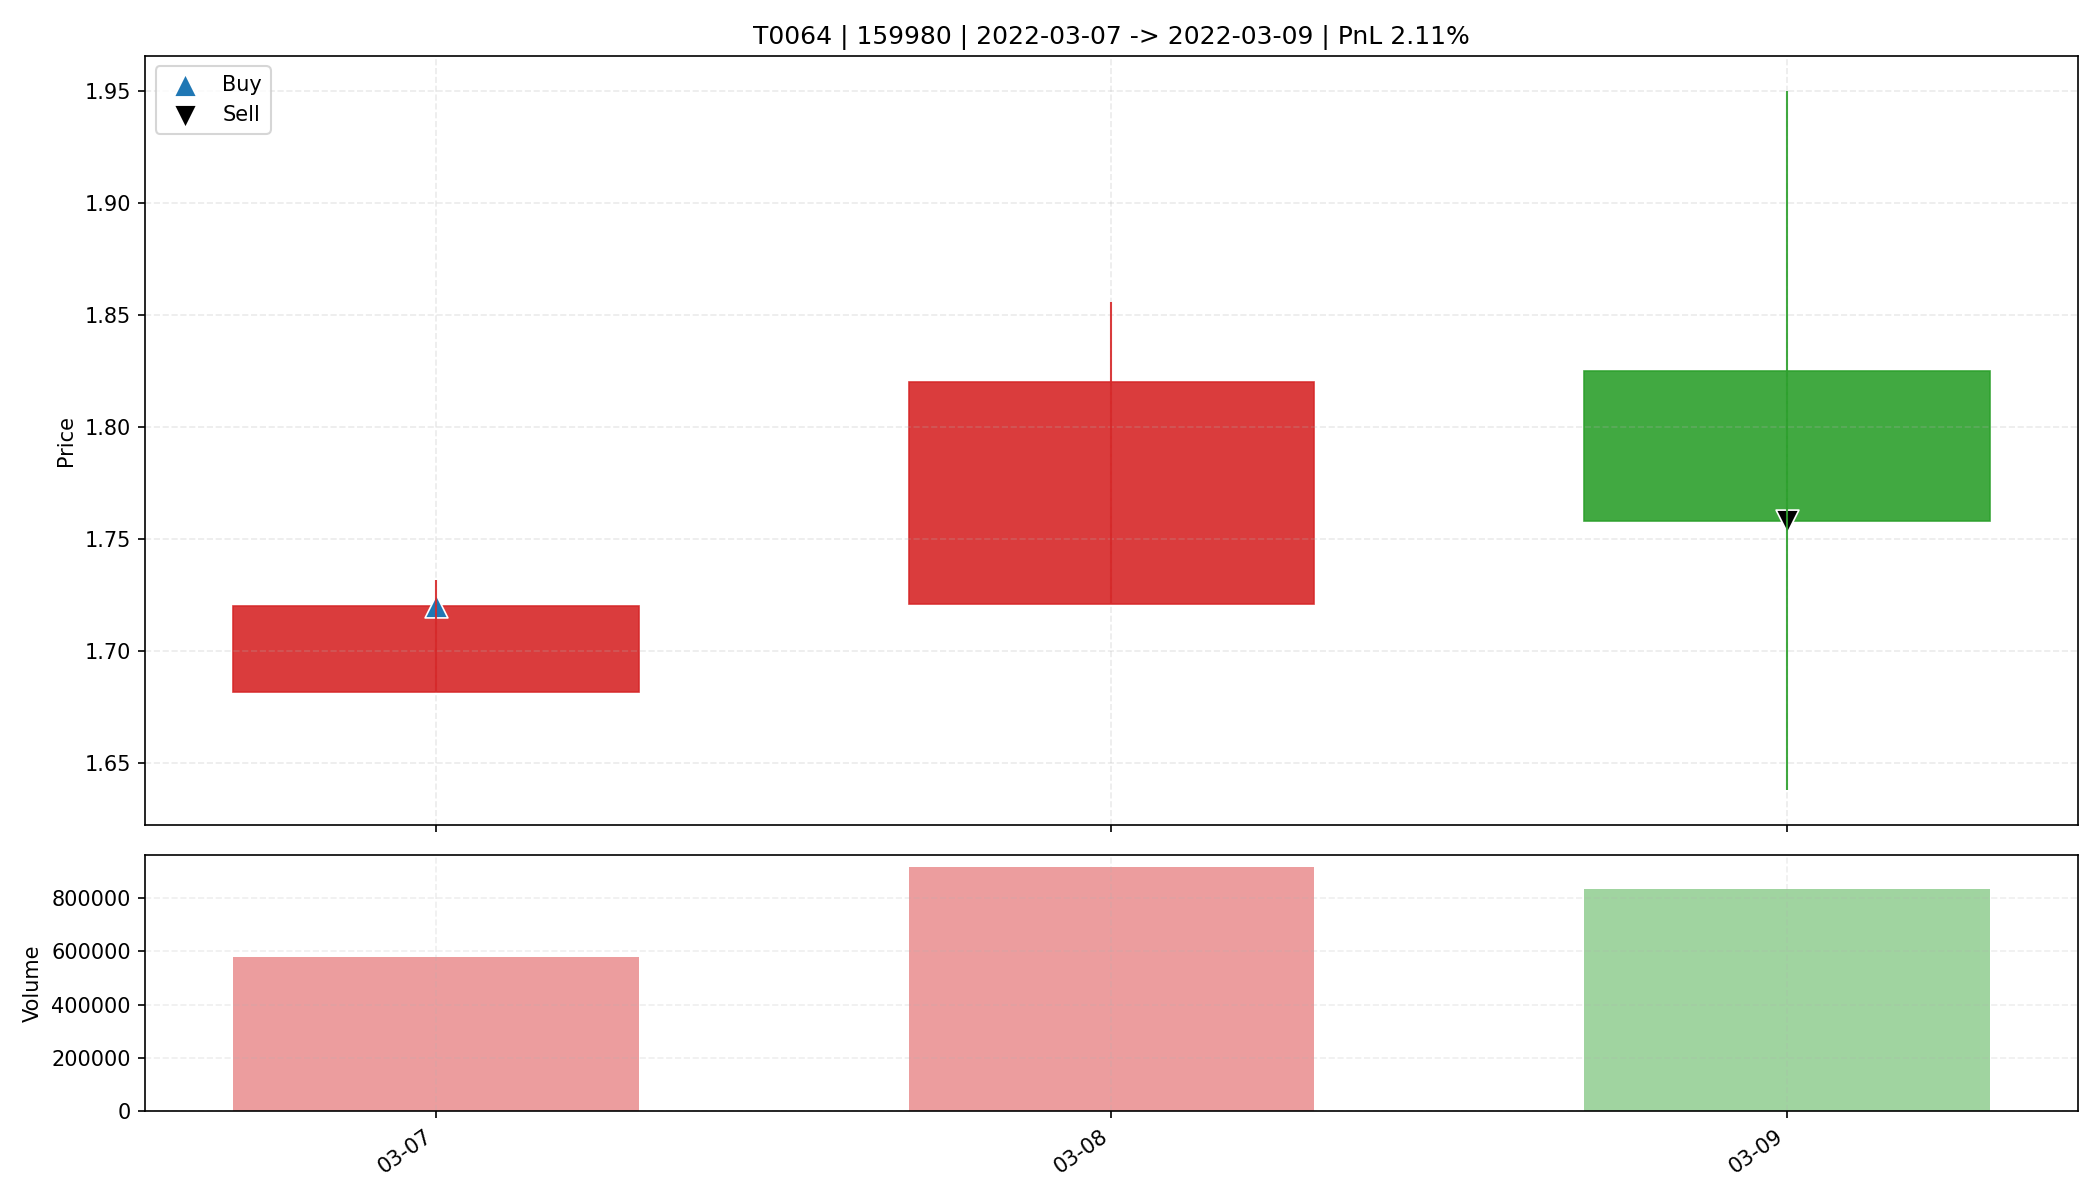

The data file committed next to this chart (first rows):
date, open, high, low, close, amount, volume, trade_id, code, buy_date, sell_date, buy_price, sell_price, matched_shares, buy_reason, sell_reason, sell_profit_pct, sell_hold_days, is_buy_day, is_sell_day, holding_day_index
2022-03-07, 1.682, 1.732, 1.682, 1.72, 98893704, 579046, T0064, 159980, 2022-03-07, 2022-03-09, 1.72, 1.758, 9550, 前10日振幅4.4%, 阳线涨幅2.3%, 突破均线, 温和放量1.6倍, MA…, 跌破动态保利线, 2.107, 2.0, True, False, 0
2022-03-08, 1.721, 1.856, 1.721, 1.82, 163702496, 916021, T0064, 159980, 2022-03-07, 2022-03-09, 1.72, 1.758, 9550, 前10日振幅4.4%, 阳线涨幅2.3%, 突破均线, 温和放量1.6倍, MA…, 跌破动态保利线, 2.107, 2.0, False, False, 1
2022-03-09, 1.825, 1.95, 1.638, 1.758, 150474064, 833910, T0064, 159980, 2022-03-07, 2022-03-09, 1.72, 1.758, 9550, 前10日振幅4.4%, 阳线涨幅2.3%, 突破均线, 温和放量1.6倍, MA…, 跌破动态保利线, 2.107, 2.0, False, True, 2
